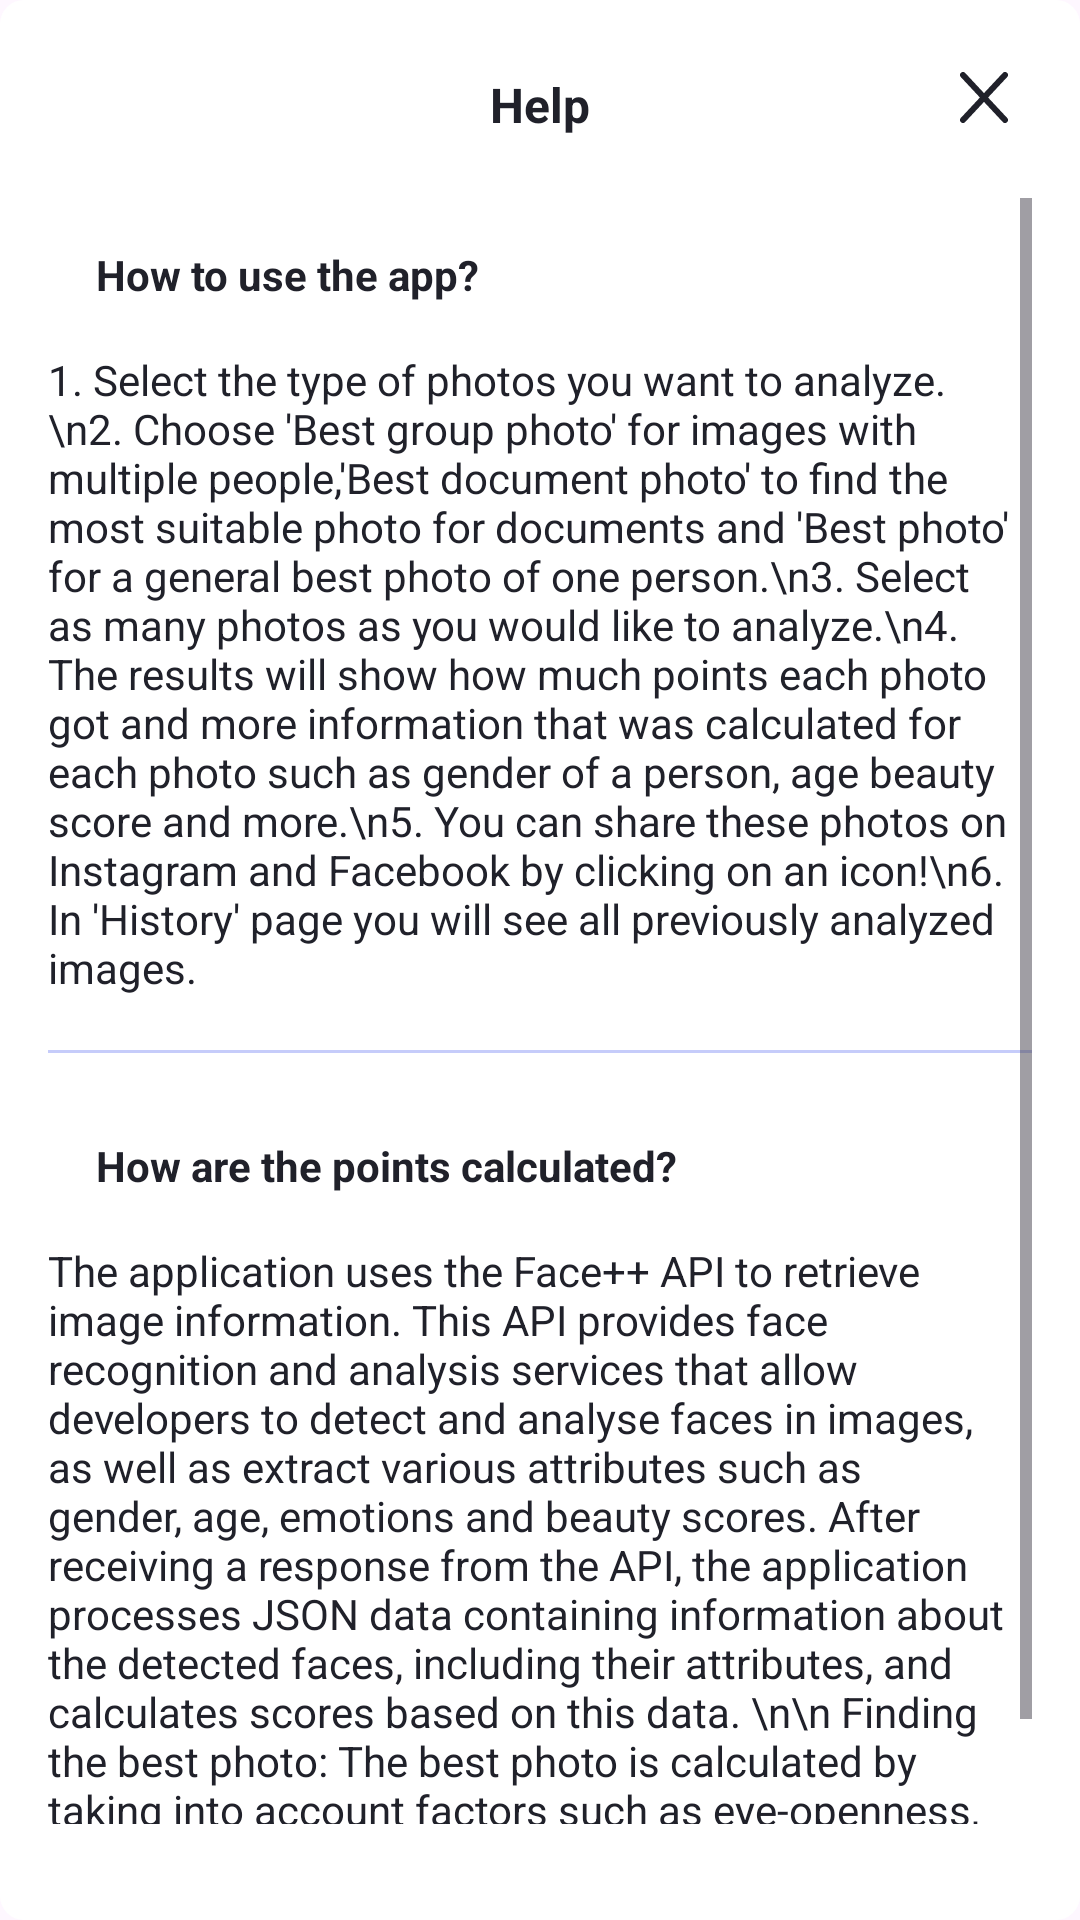

Produce the Android XML layout that renders to this screen, including the resource entries it uses.
<!-- AndroidManifest.xml: application theme Theme.MobileApplication -->
<!-- res/layout/help_layout.xml -->
<RelativeLayout xmlns:android="http://schemas.android.com/apk/res/android"
    android:layout_width="320dp"
    android:layout_height="500dp"
    android:padding="16dp"
    android:background="@drawable/background_help"> 
    
    <ImageView
        android:id="@+id/closeButton"
        android:layout_width="wrap_content"
        android:layout_height="wrap_content"
        android:src="@drawable/close_button"
        style="@style/CloseIconColor"
        android:layout_alignParentEnd="true"
        android:layout_marginEnd="8dp"
        android:layout_marginTop="8dp"/>
    <TextView
        android:id="@+id/helpTitle"
        android:layout_width="wrap_content"
        android:layout_height="wrap_content"
        android:text="Help"
        style="@style/TitleSecondary"
        android:textSize="16sp"
        android:textStyle="bold"
        android:layout_centerHorizontal="true"
        android:layout_marginTop="8dp"/>
    
    <ScrollView
        android:layout_width="match_parent"
        android:layout_height="wrap_content"
        android:layout_below="@id/closeButton"
        android:layout_marginTop="25dp"
        android:layout_marginBottom="16dp">

        <LinearLayout
            android:layout_width="match_parent"
            android:layout_height="wrap_content"
            android:orientation="vertical">

        <TextView
            android:layout_width="wrap_content"
            android:layout_height="wrap_content"
            android:text="How to use the app?"
            style="@style/TitleSecondary"
            android:textSize="14sp"
            android:textStyle="bold"
            android:padding="16dp"/>

        <TextView
            android:id="@+id/firstText"
            android:layout_width="wrap_content"
            android:layout_height="wrap_content"
            android:text="1. Select the type of photos you want to analyze.\n2. Choose 'Best group photo' for images with multiple people,'Best document photo' to find the most suitable photo for documents and 'Best photo' for a general best photo of one person.\n3. Select as many photos as you would like to analyze.\n4. The results will show how much points each photo got and more information that was calculated for each photo such as gender of a person, age beauty score and more.\n5. You can share these photos on Instagram and Facebook by clicking on an icon!\n6. In 'History' page you will see all previously analyzed images."
            style="@style/TitleSecondary"
            android:textSize="14sp" />

        <View
            android:id="@+id/separator"
            android:layout_width="wrap_content"
            android:layout_height="1dp"
            android:background="@drawable/separator"
            android:layout_marginTop="18dp"
            android:layout_marginBottom="12dp"/>

        <TextView
            android:layout_width="wrap_content"
            android:layout_height="wrap_content"
            android:text="How are the points calculated?"
            style="@style/TitleSecondary"
            android:textSize="14sp"
            android:textStyle="bold"
            android:padding="16dp"/>

        <TextView
            android:id="@+id/secondText"
            android:layout_width="wrap_content"
            android:layout_height="wrap_content"
            android:text="The application uses the Face++ API to retrieve image information. This API provides face recognition and analysis services that allow developers to detect and analyse faces in images, as well as extract various attributes such as gender, age, emotions and beauty scores. After receiving a response from the API, the application processes JSON data containing information about the detected faces, including their attributes, and calculates scores based on this data. \n\n Finding the best photo: The best photo is calculated by taking into account factors such as eye-openness, head tilt, smile and a gender-specific beauty score, as well as the quality of the photo."
            style="@style/TitleSecondary"
            android:textSize="14sp" />

        </LinearLayout>
    </ScrollView>
</RelativeLayout>
<!-- resources referenced by this layout -->
<resources>
  <!-- drawable background_help (drawable) -->
  <shape xmlns:android="http://schemas.android.com/apk/res/android"
      android:shape="rectangle">
      <corners android:radius="8dp" /> 
      <solid android:color="?attr/primary_color" /> 
  </shape>
  <!-- drawable close_button (drawable) -->
  <vector xmlns:android="http://schemas.android.com/apk/res/android"
      android:width="16dp"
      android:height="17dp"
      android:viewportWidth="16"
      android:viewportHeight="17">
    <path
        android:pathData="M15,1L8,8.5L15,16"
        android:strokeLineJoin="round"
        android:strokeWidth="2"
        android:strokeColor="#ffffff"
        android:strokeLineCap="round"/>
    <path
        android:pathData="M1,16L8,8.5L1,1"
        android:strokeLineJoin="round"
        android:strokeWidth="2"
        android:strokeColor="#ffffff"
        android:strokeLineCap="round"/>
  </vector>
  <!-- drawable separator (drawable) -->
  <?xml version="1.0" encoding="utf-8"?>
  <shape xmlns:android="http://schemas.android.com/apk/res/android"
      android:shape="rectangle">
      <size
          android:width="200dp"
          android:height="1dp" />
      <solid android:color="#C6CCFA" />
  </shape>
  <style name="CloseIconColor">
          <item name="android:tint">#20212A</item>
      </style>
  <style name="TitleSecondary"><item name="android:textColor">#20212A</item></style>
  <style name="Theme.MobileApplication" parent="Base.Theme.MobileApplication" />
  <style name="Base.Theme.MobileApplication" parent="Theme.Material3.DayNight.NoActionBar">
          <item name="start_color">@color/start_color_light</item>
          <item name="center_color">@color/center_color_light</item>
          <item name="end_color">@color/end_color_light</item>
          <item name="primary_color">@color/end_color_light</item>
      </style>
  <color name="start_color_light">#C6CCFA</color>
  <color name="center_color_light">#ffffff</color>
  <color name="end_color_light">#ffffff</color>
</resources>
